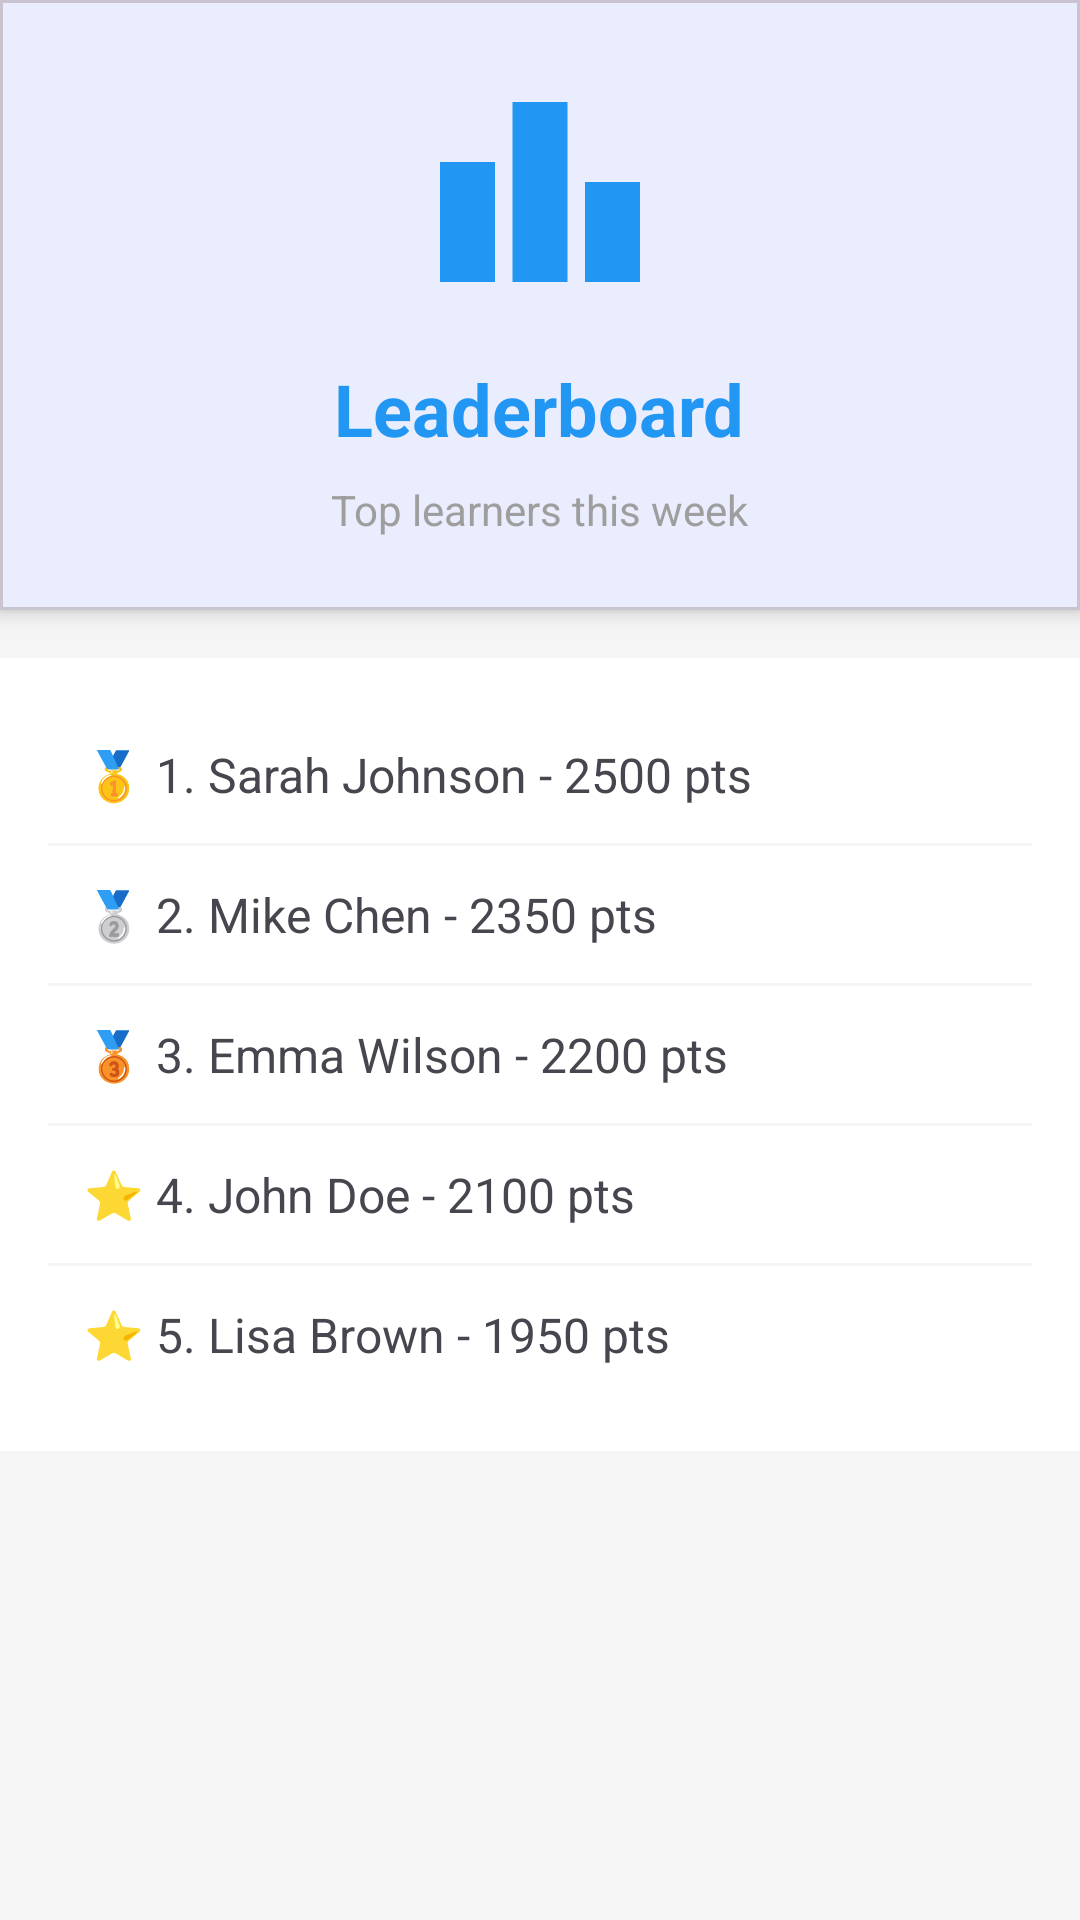

Reconstruct the res/layout file that produces this screen, plus the resources it refers to.
<!-- AndroidManifest.xml: application theme Theme.Joshtalk_app -->
<!-- res/layout/fragment_leaderboard.xml -->
<?xml version="1.0" encoding="utf-8"?>
<LinearLayout xmlns:android="http://schemas.android.com/apk/res/android"
    xmlns:app="http://schemas.android.com/apk/res-auto"
    android:layout_width="match_parent"
    android:layout_height="match_parent"
    android:orientation="vertical"
    android:background="@color/gray_light">

    <com.google.android.material.card.MaterialCardView
        android:layout_width="match_parent"
        android:layout_height="wrap_content"
        app:cardCornerRadius="0dp"
        app:cardElevation="4dp"
        android:layout_marginBottom="16dp">

        <LinearLayout
            android:layout_width="match_parent"
            android:layout_height="wrap_content"
            android:orientation="vertical"
            android:padding="24dp"
            android:gravity="center">

            <ImageView
                android:layout_width="80dp"
                android:layout_height="80dp"
                android:src="@drawable/ic_leaderboard"
                android:layout_marginBottom="16dp"
                android:contentDescription="Leaderboard Icon"/>

            <TextView
                android:layout_width="wrap_content"
                android:layout_height="wrap_content"
                android:text="Leaderboard"
                android:textSize="24sp"
                android:textStyle="bold"
                android:textColor="@color/primary"
                android:layout_marginBottom="8dp"/>

            <TextView
                android:layout_width="wrap_content"
                android:layout_height="wrap_content"
                android:text="Top learners this week"
                android:textSize="14sp"
                android:textColor="@color/gray"
                android:gravity="center"/>

        </LinearLayout>

    </com.google.android.material.card.MaterialCardView>

    <LinearLayout
        android:layout_width="match_parent"
        android:layout_height="wrap_content"
        android:orientation="vertical"
        android:padding="16dp"
        android:background="@color/white">

        <TextView
            android:id="@+id/tvLeaderboard1"
            android:layout_width="match_parent"
            android:layout_height="wrap_content"
            android:padding="12dp"
            android:text="🥇 1. Sarah Johnson - 2500 pts"
            android:textSize="16sp"
            android:drawablePadding="12dp"/>

        <View
            android:layout_width="match_parent"
            android:layout_height="1dp"
            android:background="@color/gray_light"/>

        <TextView
            android:id="@+id/tvLeaderboard2"
            android:layout_width="match_parent"
            android:layout_height="wrap_content"
            android:padding="12dp"
            android:text="🥈 2. Mike Chen - 2350 pts"
            android:textSize="16sp"
            android:drawablePadding="12dp"/>

        <View
            android:layout_width="match_parent"
            android:layout_height="1dp"
            android:background="@color/gray_light"/>

        <TextView
            android:id="@+id/tvLeaderboard3"
            android:layout_width="match_parent"
            android:layout_height="wrap_content"
            android:padding="12dp"
            android:text="🥉 3. Emma Wilson - 2200 pts"
            android:textSize="16sp"
            android:drawablePadding="12dp"/>

        <View
            android:layout_width="match_parent"
            android:layout_height="1dp"
            android:background="@color/gray_light"/>

        <TextView
            android:id="@+id/tvLeaderboard4"
            android:layout_width="match_parent"
            android:layout_height="wrap_content"
            android:padding="12dp"
            android:text="⭐ 4. John Doe - 2100 pts"
            android:textSize="16sp"
            android:drawablePadding="12dp"/>

        <View
            android:layout_width="match_parent"
            android:layout_height="1dp"
            android:background="@color/gray_light"/>

        <TextView
            android:id="@+id/tvLeaderboard5"
            android:layout_width="match_parent"
            android:layout_height="wrap_content"
            android:padding="12dp"
            android:text="⭐ 5. Lisa Brown - 1950 pts"
            android:textSize="16sp"
            android:drawablePadding="12dp"/>

    </LinearLayout>

</LinearLayout>
<!-- resources referenced by this layout -->
<resources>
  <color name="gray">#9E9E9E</color>
  <color name="gray_light">#F5F5F5</color>
  <color name="primary">#2196F3</color>
  <color name="white">#FFFFFFFF</color>
  <!-- drawable ic_leaderboard (drawable) -->
  <vector xmlns:android="http://schemas.android.com/apk/res/android"
      android:width="24dp"
      android:height="24dp"
      android:viewportWidth="24"
      android:viewportHeight="24">
      <path
          android:fillColor="#2196F3"
          android:pathData="M7.5,21H2V9h5.5v12zM14.75,3h-5.5v18h5.5V3zM22,11h-5.5v10H22V11z"/>
  </vector>
  <style name="Theme.Joshtalk_app" parent="Base.Theme.Joshtalk_app">
          <item name="android:windowBackground">@drawable/splash_background</item>
          <item name="android:statusBarColor">@color/primary</item>
      </style>
  <style name="Base.Theme.Joshtalk_app" parent="Theme.Material3.DayNight.NoActionBar">
          
          
          <item name="colorPrimary">@color/primary</item>
          <item name="colorPrimaryVariant">@color/primary_dark</item>
          <item name="colorOnPrimary">@color/white</item>
          <item name="colorSecondary">@color/accent</item>
          <item name="colorOnSecondary">@color/black</item>
          <item name="android:statusBarColor">@color/primary</item>
      </style>
  <!-- drawable splash_background (drawable) -->
  <?xml version="1.0" encoding="utf-8"?>
  <layer-list xmlns:android="http://schemas.android.com/apk/res/android">
      <item
          android:drawable="@color/primary"/>
      <item
          android:width="200dp"
          android:height="200dp"
          android:drawable="@drawable/ic_launcher_foreground"
          android:gravity="center"/>
  </layer-list>
  <color name="primary_dark">#1976D2</color>
  <color name="accent">#FF4081</color>
  <color name="black">#FF000000</color>
</resources>
